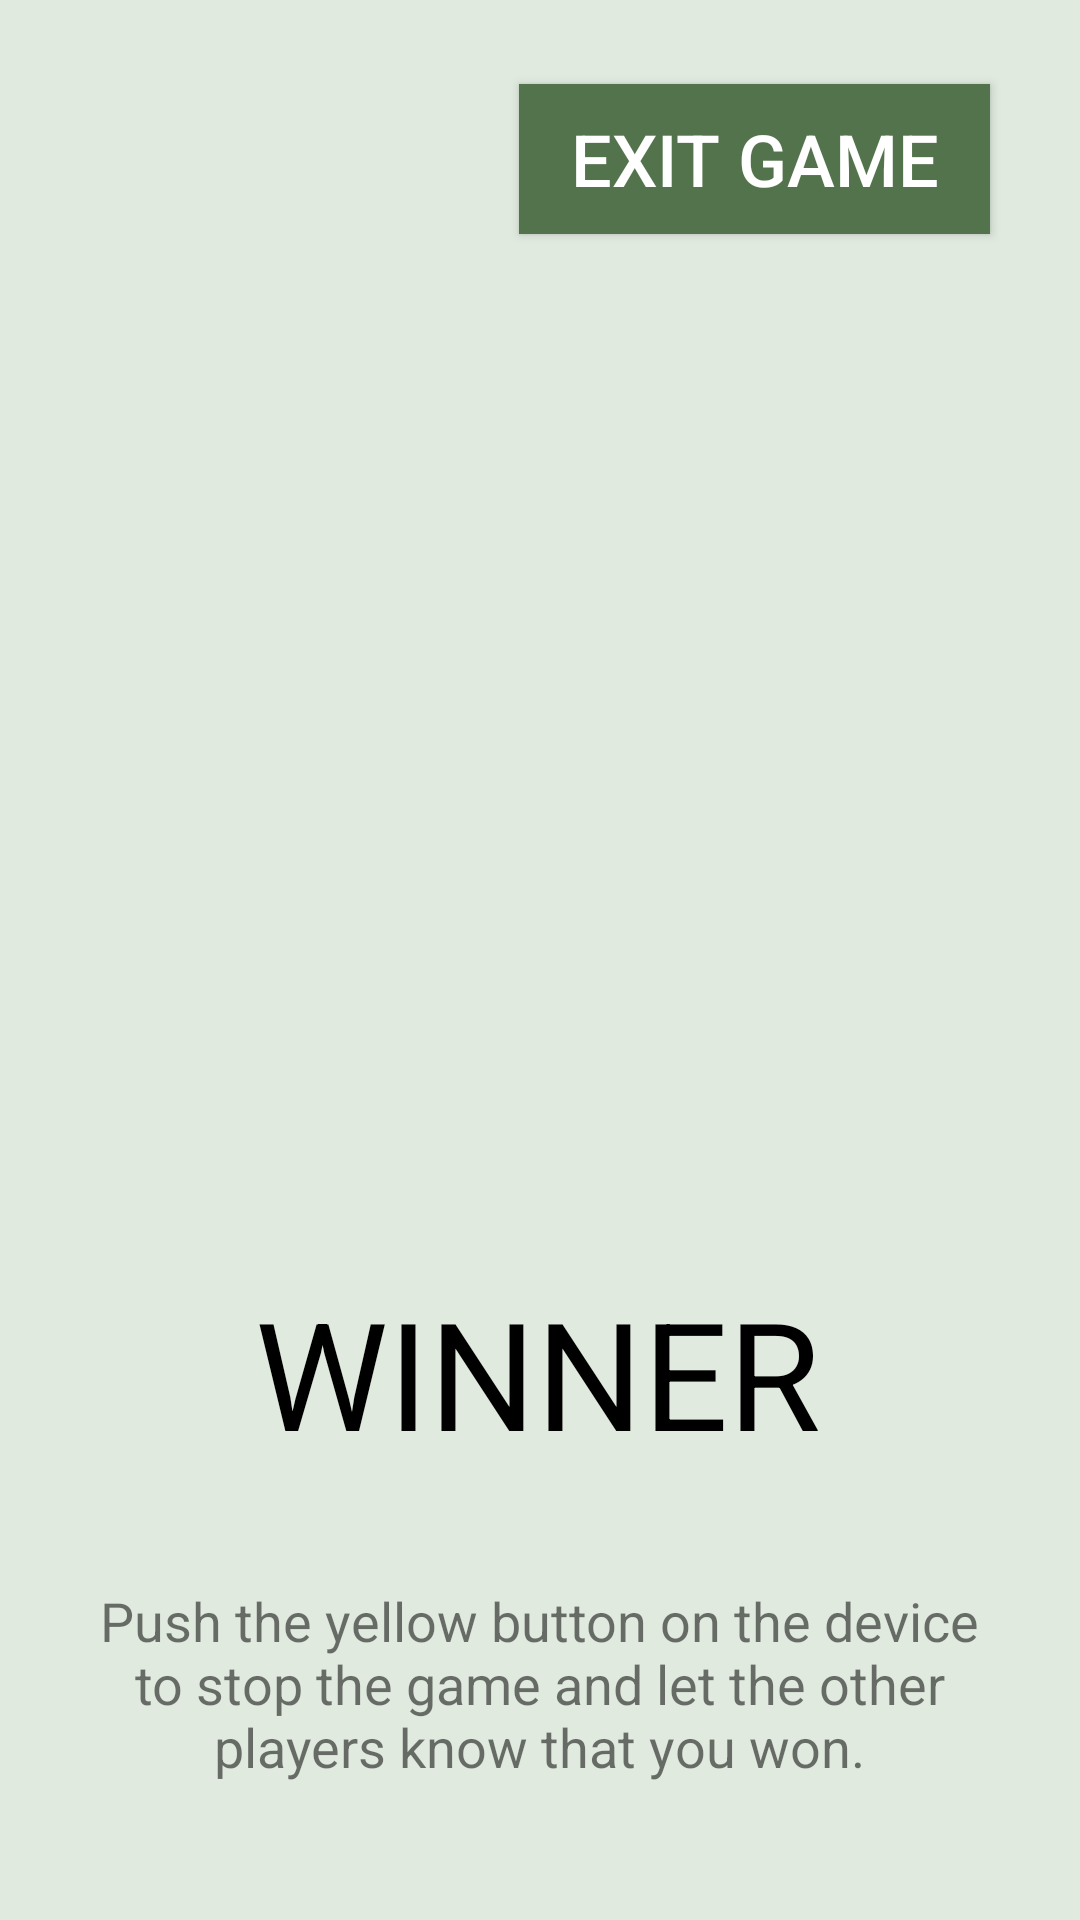

Write the Android layout XML for this screen, with the resource values it uses.
<!-- AndroidManifest.xml: application theme AppTheme -->
<!-- res/layout/activity_win.xml -->
<?xml version="1.0" encoding="utf-8"?>
<androidx.constraintlayout.widget.ConstraintLayout xmlns:android="http://schemas.android.com/apk/res/android"
    xmlns:app="http://schemas.android.com/apk/res-auto"
    xmlns:tools="http://schemas.android.com/tools"
    android:layout_width="match_parent"
    android:layout_height="match_parent"
    android:background="@color/background"
    tools:context=".WinActivity">

    <TextView
        android:id="@+id/textView3"
        android:layout_width="wrap_content"
        android:layout_height="wrap_content"
        android:layout_marginStart="132dp"
        android:layout_marginLeft="132dp"
        android:layout_marginTop="424dp"
        android:layout_marginEnd="132dp"
        android:layout_marginRight="132dp"
        android:text="WINNER"
        android:textColor="#000000"
        android:textSize="50sp"
        app:layout_constraintEnd_toEndOf="parent"
        app:layout_constraintHorizontal_bias="0.512"
        app:layout_constraintStart_toStartOf="parent"
        app:layout_constraintTop_toTopOf="parent" />

    <ImageView
        android:id="@+id/imageView9"
        android:layout_width="253dp"
        android:layout_height="334dp"
        android:layout_marginStart="79dp"
        android:layout_marginLeft="79dp"
        android:layout_marginTop="136dp"
        android:layout_marginEnd="79dp"
        android:layout_marginRight="79dp"
        app:layout_constraintEnd_toEndOf="parent"
        app:layout_constraintHorizontal_bias="0.0"
        app:layout_constraintStart_toStartOf="parent"
        app:layout_constraintTop_toTopOf="parent"
        app:srcCompat="@drawable/win" />

    <TextView
        android:id="@+id/textView12"
        android:layout_width="308dp"
        android:layout_height="75dp"
        android:layout_marginStart="51dp"
        android:layout_marginLeft="51dp"
        android:layout_marginEnd="52dp"
        android:layout_marginRight="52dp"
        android:layout_marginBottom="37dp"
        android:gravity="center_horizontal"
        android:text="Push the yellow button on the device to stop the game and let the other players know that you won."
        android:textSize="18sp"
        app:layout_constraintBottom_toBottomOf="parent"
        app:layout_constraintEnd_toEndOf="parent"
        app:layout_constraintStart_toStartOf="parent" />

    <Button
        android:id="@+id/btn_Exit"
        android:layout_width="157dp"
        android:layout_height="50dp"
        android:layout_marginTop="28dp"
        android:layout_marginEnd="30dp"
        android:layout_marginRight="30dp"
        android:background="@color/colorAccent"
        android:text="EXIT GAME"
        android:onClick="btn_Exit"
        android:textColor="#FFFFFF"
        android:textSize="24sp"
        app:layout_constraintEnd_toEndOf="parent"
        app:layout_constraintTop_toTopOf="parent" />
</androidx.constraintlayout.widget.ConstraintLayout>
<!-- resources referenced by this layout -->
<resources>
  <color name="background">#E0EADE</color>
  <color name="colorAccent">#53734c</color>
  <!-- drawable win (drawable) -->
  <vector xmlns:android="http://schemas.android.com/apk/res/android"
      android:width="96dp"
      android:height="96dp"
      android:viewportWidth="96"
      android:viewportHeight="96">
    <path
        android:pathData="M72.9,46.5C69.4,50.1 66.1,52.4 58.9,53.2 60.8,51.3 63,49.4 64.9,47.1 65.7,46.2 67.2,44.2 67.2,44.1 68.9,41.3 69.9,38.1 69.9,34.6L69.9,21.6 76.9,21.6 76.9,36.8C77,37 77.2,42 72.9,46.5ZM23.2,46.5C18.8,42 19,37 19,36.8L19,21.5 26,21.5 26,34.5C26,38 27,41.2 28.7,44 28.7,44.1 30.2,46.2 31,47 33,49.3 35.1,51.2 37,53.1 30,52.3 26.6,50 23.2,46.5ZM83,36.5 L83,15.5 70,15.5 70,8.5 48,8.5 26,8.5 26,15.5 13,15.5 13,36.4C13,37.4 13,44.3 18.7,50.4 24.2,56.2 30.9,59.2 42.6,59.4 43.5,60.9 44,62.6 44,64.4L44,77.4 39,77.4C36.8,77.4 35,79.2 35,81.4L30,81.4C27.8,81.4 26,83.2 26,85.4L26,87.4 70,87.4 70,85.4C70,83.2 68.2,81.4 66,81.4L61,81.4C61,79.2 59.2,77.4 57,77.4L52,77.4 52,64.5C52,62.7 52.5,61 53.4,59.5 65.1,59.3 71.8,56.2 77.3,50.5 83,44.5 83,37.5 83,36.5Z"
        android:fillColor="#53734C"/>
  </vector>
  <style name="AppTheme" parent="Theme.AppCompat.Light.DarkActionBar">
          
          <item name="colorPrimary">@color/colorAccent</item>
          <item name="colorPrimaryDark">#1C271A</item>
          <item name="colorAccent">#000000</item>
      </style>
</resources>
